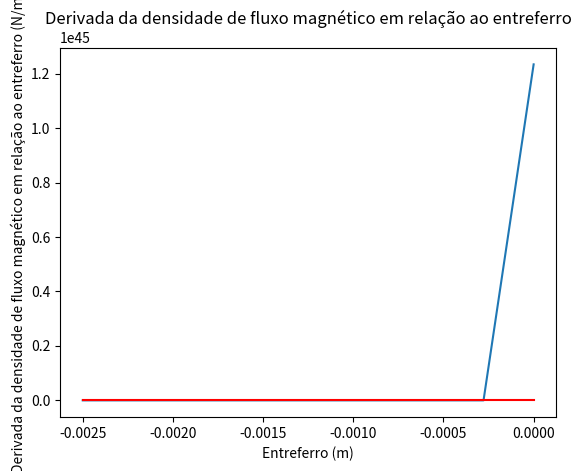

This figure's Python source:
import numpy as np
import matplotlib.pyplot as plt

# Parâmetros do sistema
N = 1000    # Número de espiras da bobina
A = 0.00196349540849362077403915211455   # Área de secção transversal do núcleo (m^2)
mu0 = 4 * np.pi * 1e-7  # Permeabilidade magnética do vácuo (H/m)
mur = 2500  # Permeabilidade relativa do material do núcleo

# Cria um array com valores para o entreferro
g_array = np.linspace(-0.0025, -0.0000001, 10)

B= (mu0*N*1) / g_array**2

print(B)

F= 174.38, 174.38, 174.38, 174.38, 174.38, 174.38, 174.38, 174.38, 174.38, 174.38 
y = -0.0025, -0.0025,-0.0025,-0.0025,-0.0025,-0.0025,-0.0025,-0.0025,-0.0025,-0.0025
# Calcula a derivada da força magnética em relação ao entreferro para cada valor de g
dFdg = (B**2 * A * N**2) / (2 * mu0 * g_array**2 * mur) * (mur + 1)

# Plota o gráfico da derivada da força magnética em relação ao entreferro
plt.plot(g_array, dFdg)
plt.plot(y, F, color='black', linewidth=20)
plt.xlabel('Entreferro (m)')
plt.ylabel('Derivada da força magnética em relação ao entreferro (N/m)')
plt.title('Derivada da força magnética em relação ao entreferro')
plt.show()

plt.plot(g_array, B, color = 'red')
plt.xlabel('Entreferro (m)')
plt.ylabel('Derivada da densidade de fluxo magnético em relação ao entreferro (N/m)')
plt.title('Derivada da densidade de fluxo magnético em relação ao entreferro')

plt.show()